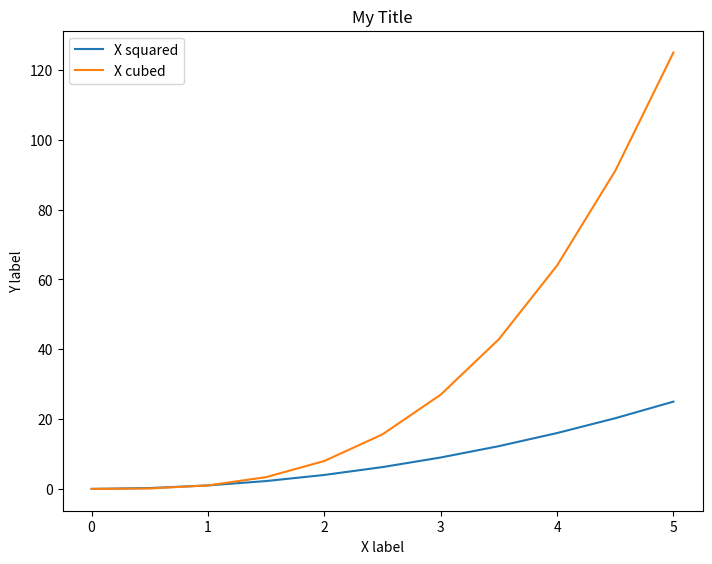

Reproduce this figure in Python.
''''
    website to decide adding a legend;

    https://matplotlib.org/api/pyplot_api.html#matplotlib.pyplot.legend
'''


# Figure Size and DPI


import matplotlib.pyplot as plt
import numpy as np

x = np.linspace(0,5,11)
y = x ** 2

# fig = plt.figure(figsize=(3,3), dpi=100)
# axes = fig.add_axes([0,0,1,1])
# axes.plot(x,y)


# # fig,axes = plt.subplots(figsize=(8,2), dpi=100)
# # axes.plot(x,y)


# fig,axes = plt.subplots(nrows=2, ncols=1, figsize=(8,2), dpi=100)
# axes[0].plot(x,y)
# axes[1].plot(y,x)

# Saving the images in .png, .jpg or other formats...

fig = plt.figure()
axes = fig.add_axes([0,0,1,1])
# axes.plot(x,y)
# axes.plot(y,x)

# Talking about legends


axes.plot(x,x**2, label='X squared')
axes.plot(x,x**3, label='X cubed')
axes.legend(loc=0)
# axes.legend(loc=10)
# axes.legend(loc=(0.1,0.1))


axes.set_xlabel('X label')
axes.set_ylabel('Y label')
axes.set_title('My Title')




fig.savefig('MyPlot.png')
plt.tight_layout()
plt.show()




exit()

import matplotlib.pyplot as plt
import numpy as np

x = np.linspace(0,5,11)
y = x ** 2

fig = plt.figure()
axes = fig.add_axes([0.1, 0.1, 0.8, 0.8])

# Sub Plotting in ShotrCut Way

fig,axes = plt.subplots(nrows=1, ncols=2)

# Method that we can use
# axes.plot(x,y)

# for axe_plot in axes:
#     axe_plot.plot(x,y)


# Plotting by index number

axes[0].plot(x,y)
axes[0].set_title("First Plot")

axes[1].plot(y,x)
axes[1].set_title("Second Plot")

plt.tight_layout()
plt.show()